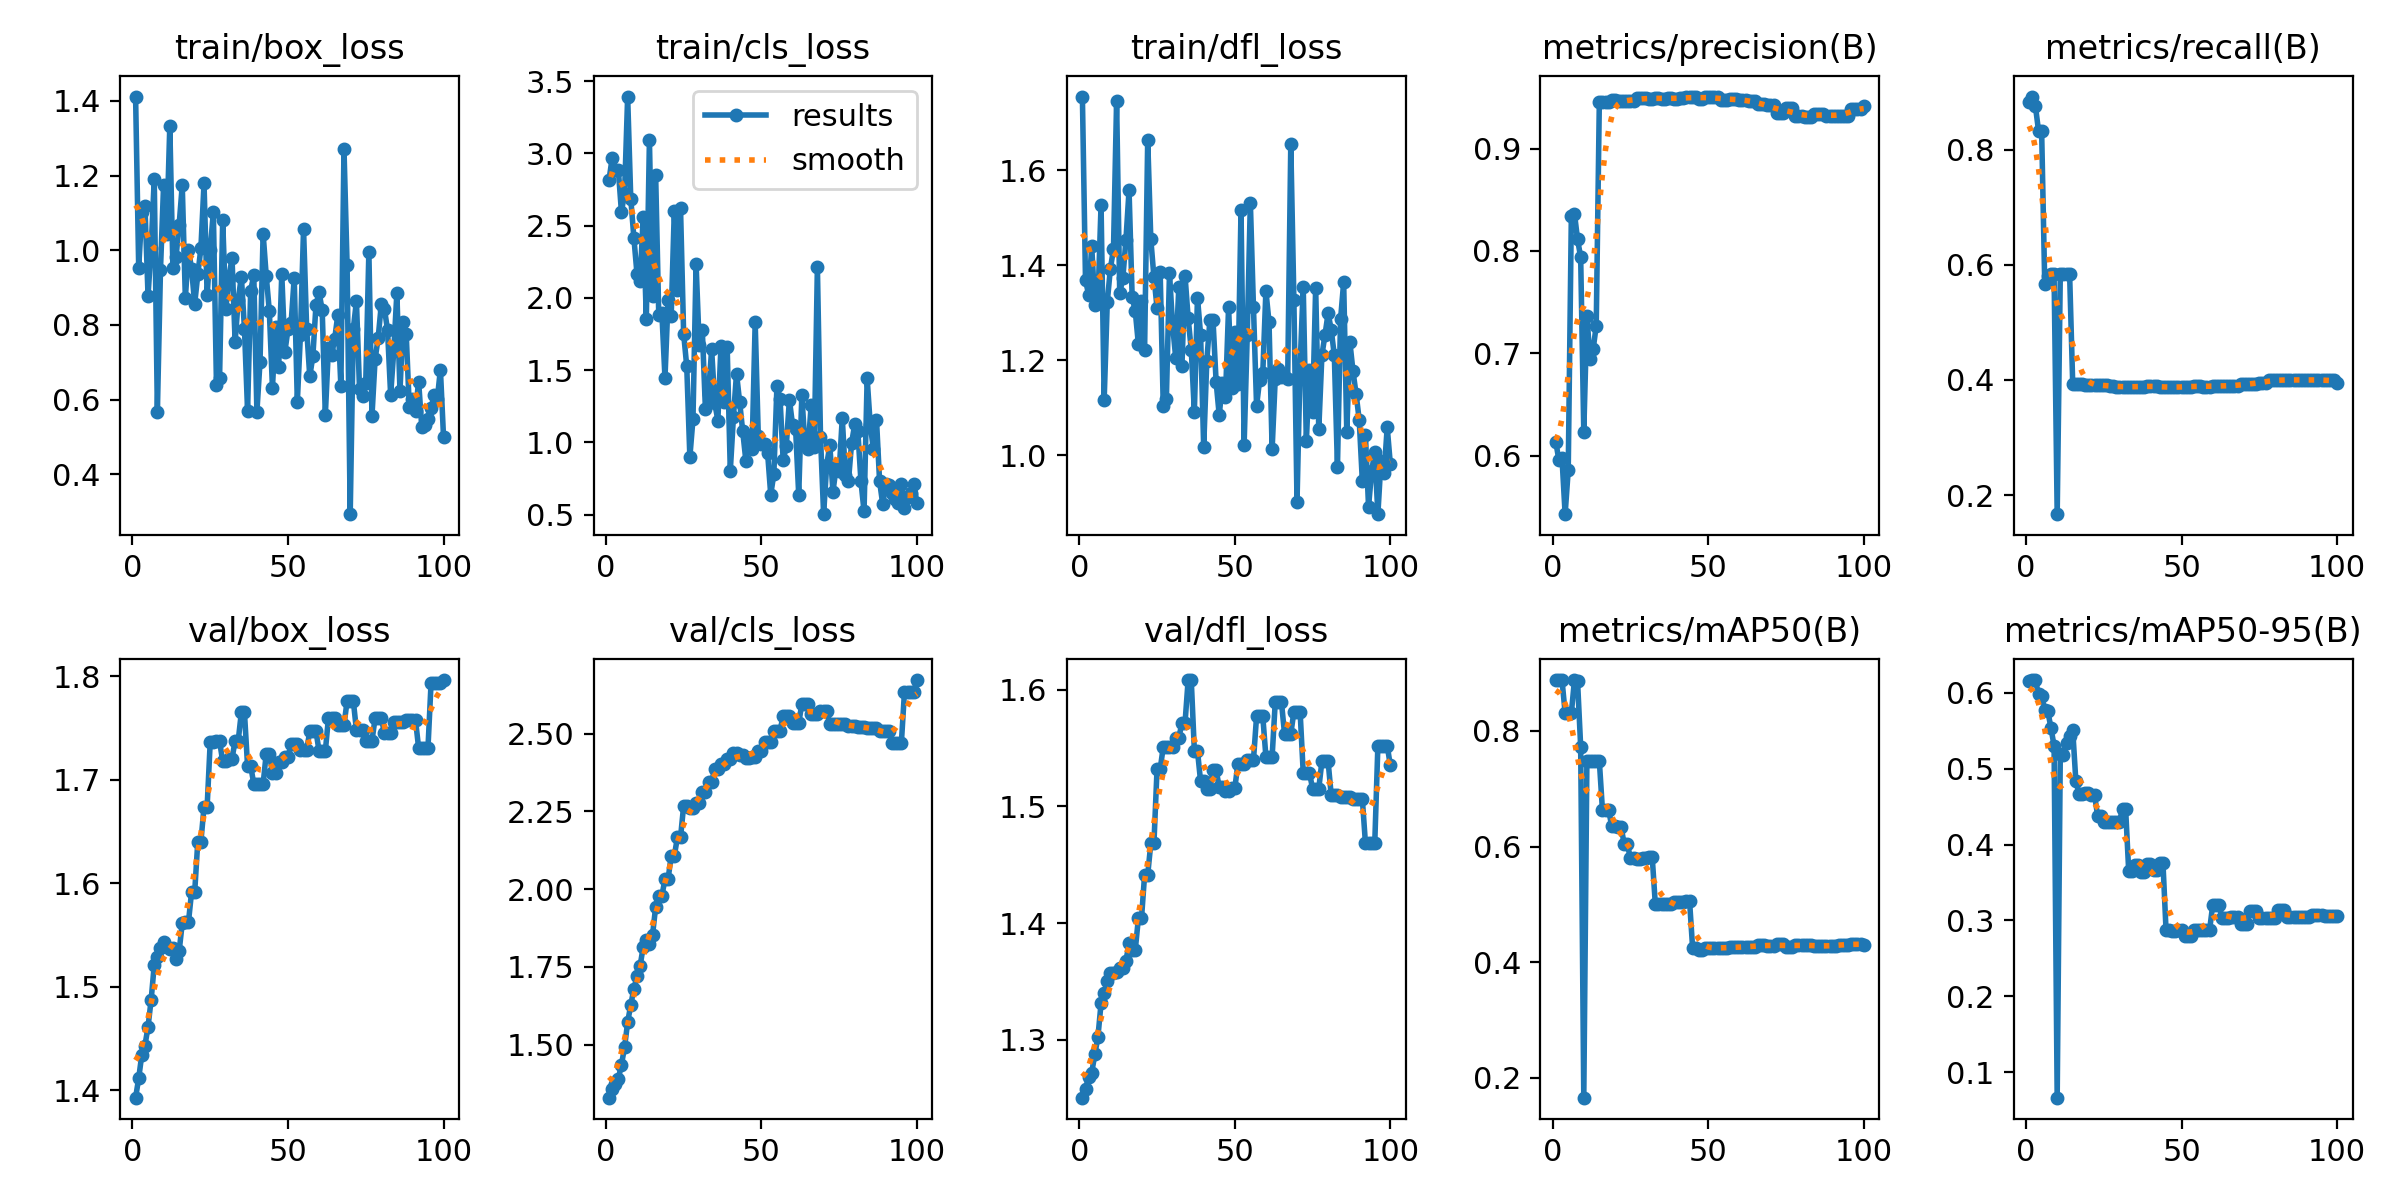

Values plotted in this chart, from the file beside it:
epoch, train/box_loss, train/cls_loss, train/dfl_loss, metrics/precision(B), metrics/recall(B), metrics/mAP50(B), metrics/mAP50-95(B), val/box_loss, val/cls_loss, val/dfl_loss, lr/pg0, lr/pg1, lr/pg2
1, 1.412, 2.815, 1.755, 0.6134, 0.8826, 0.8879, 0.6156, 1.393, 1.329, 1.25, 0, 0, 0
2, 0.9534, 2.966, 1.369, 0.5954, 0.8927, 0.888, 0.617, 1.411, 1.358, 1.258, 1.1782e-06, 1.1782e-06, 1.1782e-06
3, 1.103, 2.889, 1.338, 0.5975, 0.8759, 0.8881, 0.6169, 1.434, 1.373, 1.268, 2.3329e-06, 2.3329e-06, 2.3329e-06
4, 1.12, 2.888, 1.44, 0.5427, 0.8333, 0.8313, 0.598, 1.443, 1.39, 1.272, 3.464e-06, 3.464e-06, 3.464e-06
5, 0.8782, 2.596, 1.315, 0.5858, 0.8333, 0.831, 0.5961, 1.461, 1.435, 1.287, 4.5715e-06, 4.5715e-06, 4.5715e-06
6, 1.007, 2.722, 1.324, 0.8344, 0.5667, 0.8306, 0.5776, 1.487, 1.491, 1.302, 5.6555e-06, 5.6555e-06, 5.6555e-06
7, 1.191, 3.394, 1.527, 0.8365, 0.5803, 0.8879, 0.5757, 1.521, 1.572, 1.331, 6.7159e-06, 6.7159e-06, 6.7159e-06
8, 0.5664, 2.688, 1.117, 0.8114, 0.5833, 0.8857, 0.5537, 1.529, 1.627, 1.34, 7.7527e-06, 7.7527e-06, 7.7527e-06
9, 0.9473, 2.417, 1.323, 0.7939, 0.5833, 0.773, 0.5304, 1.537, 1.679, 1.35, 8.766e-06, 8.766e-06, 8.766e-06
10, 1.174, 2.167, 1.393, 0.6231, 0.1667, 0.1658, 0.06633, 1.543, 1.72, 1.357, 9.7557e-06, 9.7557e-06, 9.7557e-06
11, 1.044, 2.115, 1.434, 0.7366, 0.5833, 0.7474, 0.5194, 1.538, 1.753, 1.357, 1.0722e-05, 1.0722e-05, 1.0722e-05
12, 1.333, 2.563, 1.746, 0.6947, 0.5833, 0.7478, 0.5179, 1.536, 1.814, 1.358, 1.1664e-05, 1.1664e-05, 1.1664e-05
13, 0.9519, 1.855, 1.341, 0.7038, 0.5833, 0.7477, 0.5345, 1.537, 1.838, 1.362, 1.2584e-05, 1.2584e-05, 1.2584e-05
14, 0.9819, 3.091, 1.373, 0.7268, 0.5833, 0.748, 0.5427, 1.526, 1.822, 1.362, 1.3479e-05, 1.3479e-05, 1.3479e-05
15, 1.068, 2.015, 1.453, 0.9461, 0.3922, 0.7478, 0.5508, 1.534, 1.852, 1.367, 1.4351e-05, 1.4351e-05, 1.4351e-05
16, 1.175, 2.853, 1.558, 0.9455, 0.3929, 0.6633, 0.4839, 1.561, 1.943, 1.383, 1.5199e-05, 1.5199e-05, 1.5199e-05
17, 0.871, 1.881, 1.333, 0.946, 0.3931, 0.6631, 0.4674, 1.562, 1.977, 1.377, 1.6024e-05, 1.6024e-05, 1.6024e-05
18, 1.001, 1.897, 1.303, 0.946, 0.3931, 0.6631, 0.4674, 1.562, 1.977, 1.377, 1.6825e-05, 1.6825e-05, 1.6825e-05
19, 0.9501, 1.446, 1.234, 0.9472, 0.3915, 0.635, 0.4682, 1.591, 2.033, 1.404, 1.7603e-05, 1.7603e-05, 1.7603e-05
20, 0.8562, 1.989, 1.324, 0.9472, 0.3915, 0.635, 0.4682, 1.591, 2.033, 1.404, 1.8357e-05, 1.8357e-05, 1.8357e-05
21, 0.935, 1.877, 1.222, 0.9467, 0.3916, 0.6341, 0.4657, 1.64, 2.107, 1.441, 1.9088e-05, 1.9088e-05, 1.9088e-05
22, 1.006, 2.604, 1.664, 0.9467, 0.3916, 0.6341, 0.4657, 1.64, 2.107, 1.441, 1.9795e-05, 1.9795e-05, 1.9795e-05
23, 1.179, 2.053, 1.454, 0.9468, 0.3909, 0.6041, 0.4382, 1.674, 2.166, 1.468, 2.0478e-05, 2.0478e-05, 2.0478e-05
24, 0.8804, 2.619, 1.375, 0.9468, 0.3909, 0.6041, 0.4382, 1.674, 2.166, 1.468, 2.1138e-05, 2.1138e-05, 2.1138e-05
25, 1.002, 1.752, 1.311, 0.9467, 0.391, 0.5798, 0.4294, 1.737, 2.268, 1.532, 2.1774e-05, 2.1774e-05, 2.1774e-05
26, 1.102, 1.526, 1.387, 0.9467, 0.391, 0.5798, 0.4294, 1.737, 2.268, 1.532, 2.2387e-05, 2.2387e-05, 2.2387e-05
27, 0.6401, 0.8986, 1.104, 0.9492, 0.3887, 0.5784, 0.4293, 1.737, 2.262, 1.551, 2.2976e-05, 2.2976e-05, 2.2976e-05
28, 0.6578, 1.161, 1.119, 0.9492, 0.3887, 0.5784, 0.4293, 1.737, 2.262, 1.551, 2.3542e-05, 2.3542e-05, 2.3542e-05
29, 1.08, 2.234, 1.383, 0.9493, 0.3886, 0.5798, 0.4298, 1.718, 2.275, 1.551, 2.4084e-05, 2.4084e-05, 2.4084e-05
30, 0.8424, 1.676, 1.274, 0.9493, 0.3886, 0.5798, 0.4298, 1.718, 2.275, 1.551, 2.4602e-05, 2.4602e-05, 2.4602e-05
31, 0.9261, 1.777, 1.206, 0.9488, 0.3881, 0.582, 0.4472, 1.72, 2.313, 1.559, 2.5097e-05, 2.5097e-05, 2.5097e-05
32, 0.9792, 1.232, 1.354, 0.9488, 0.3881, 0.582, 0.4472, 1.72, 2.313, 1.559, 2.5568e-05, 2.5568e-05, 2.5568e-05
33, 0.7545, 1.336, 1.187, 0.9498, 0.3873, 0.5005, 0.3647, 1.738, 2.346, 1.571, 2.6016e-05, 2.6016e-05, 2.6016e-05
34, 0.8673, 1.644, 1.378, 0.9498, 0.3873, 0.5005, 0.3647, 1.738, 2.346, 1.571, 2.644e-05, 2.644e-05, 2.644e-05
35, 0.9295, 1.274, 1.289, 0.9488, 0.3885, 0.5006, 0.3727, 1.765, 2.385, 1.608, 2.6841e-05, 2.6841e-05, 2.6841e-05
36, 0.79, 1.151, 1.222, 0.9488, 0.3885, 0.5006, 0.3727, 1.765, 2.385, 1.608, 2.7218e-05, 2.7218e-05, 2.7218e-05
37, 0.5704, 1.669, 1.092, 0.9498, 0.3884, 0.5006, 0.3645, 1.713, 2.403, 1.548, 2.7572e-05, 2.7572e-05, 2.7572e-05
38, 0.8918, 1.277, 1.332, 0.9498, 0.3884, 0.5006, 0.3645, 1.713, 2.403, 1.548, 2.7902e-05, 2.7902e-05, 2.7902e-05
39, 0.9331, 1.657, 1.254, 0.9484, 0.39, 0.5035, 0.374, 1.696, 2.417, 1.522, 2.8208e-05, 2.8208e-05, 2.8208e-05
40, 0.5672, 0.8047, 1.018, 0.9484, 0.39, 0.5035, 0.374, 1.696, 2.417, 1.522, 2.8491e-05, 2.8491e-05, 2.8491e-05
41, 0.7001, 1.174, 1.199, 0.9495, 0.3888, 0.5037, 0.3666, 1.696, 2.438, 1.515, 2.875e-05, 2.875e-05, 2.875e-05
42, 1.045, 1.477, 1.285, 0.9495, 0.3888, 0.5037, 0.3666, 1.696, 2.438, 1.515, 2.8986e-05, 2.8986e-05, 2.8986e-05
43, 0.9314, 1.281, 1.284, 0.9502, 0.3879, 0.5067, 0.3764, 1.725, 2.43, 1.531, 2.9198e-05, 2.9198e-05, 2.9198e-05
44, 0.8367, 1.076, 1.154, 0.9502, 0.3879, 0.5067, 0.3764, 1.725, 2.43, 1.531, 2.9387e-05, 2.9387e-05, 2.9387e-05
45, 0.6319, 0.8741, 1.084, 0.9508, 0.3872, 0.4239, 0.2871, 1.707, 2.422, 1.516, 2.9552e-05, 2.9552e-05, 2.9552e-05
46, 0.7932, 1.018, 1.153, 0.9508, 0.3872, 0.4239, 0.2871, 1.707, 2.422, 1.516, 2.9693e-05, 2.9693e-05, 2.9693e-05
47, 0.6873, 0.9544, 1.122, 0.9484, 0.3869, 0.421, 0.2859, 1.717, 2.426, 1.513, 2.9811e-05, 2.9811e-05, 2.9811e-05
48, 0.9358, 1.831, 1.312, 0.9484, 0.3869, 0.421, 0.2859, 1.717, 2.426, 1.513, 2.9906e-05, 2.9906e-05, 2.9906e-05
49, 0.7284, 1.043, 1.142, 0.951, 0.3876, 0.4243, 0.2872, 1.721, 2.444, 1.516, 2.9977e-05, 2.9977e-05, 2.9977e-05
50, 0.788, 0.991, 1.259, 0.951, 0.3876, 0.4243, 0.2872, 1.721, 2.444, 1.516, 3.0024e-05, 3.0024e-05, 3.0024e-05
51, 0.8046, 0.9878, 1.151, 0.9502, 0.3883, 0.4244, 0.2788, 1.735, 2.473, 1.536, 3.0048e-05, 3.0048e-05, 3.0048e-05
52, 0.9258, 0.9246, 1.516, 0.9502, 0.3883, 0.4244, 0.2788, 1.735, 2.473, 1.536, 3.0048e-05, 3.0048e-05, 3.0048e-05
53, 0.594, 0.6387, 1.022, 0.9502, 0.3883, 0.4244, 0.2788, 1.735, 2.473, 1.536, 3.0024e-05, 3.0024e-05, 3.0024e-05
54, 0.7741, 0.7795, 1.253, 0.948, 0.3895, 0.425, 0.2874, 1.728, 2.51, 1.54, 2.9977e-05, 2.9977e-05, 2.9977e-05
55, 1.057, 1.392, 1.532, 0.948, 0.3895, 0.425, 0.2874, 1.728, 2.51, 1.54, 2.9907e-05, 2.9907e-05, 2.9907e-05
56, 0.7895, 1.299, 1.312, 0.948, 0.3895, 0.425, 0.2874, 1.728, 2.51, 1.54, 2.9812e-05, 2.9812e-05, 2.9812e-05
57, 0.6617, 0.8766, 1.104, 0.9484, 0.3883, 0.4258, 0.2876, 1.747, 2.558, 1.577, 2.9695e-05, 2.9695e-05, 2.9695e-05
58, 0.7168, 0.9743, 1.159, 0.9484, 0.3883, 0.4258, 0.2876, 1.747, 2.558, 1.577, 2.9554e-05, 2.9554e-05, 2.9554e-05
59, 0.854, 1.295, 1.174, 0.9484, 0.3883, 0.4258, 0.2876, 1.747, 2.558, 1.577, 2.9389e-05, 2.9389e-05, 2.9389e-05
60, 0.8871, 1.124, 1.346, 0.948, 0.3899, 0.4264, 0.3201, 1.727, 2.533, 1.543, 2.92e-05, 2.92e-05, 2.92e-05
... 40 more rows
